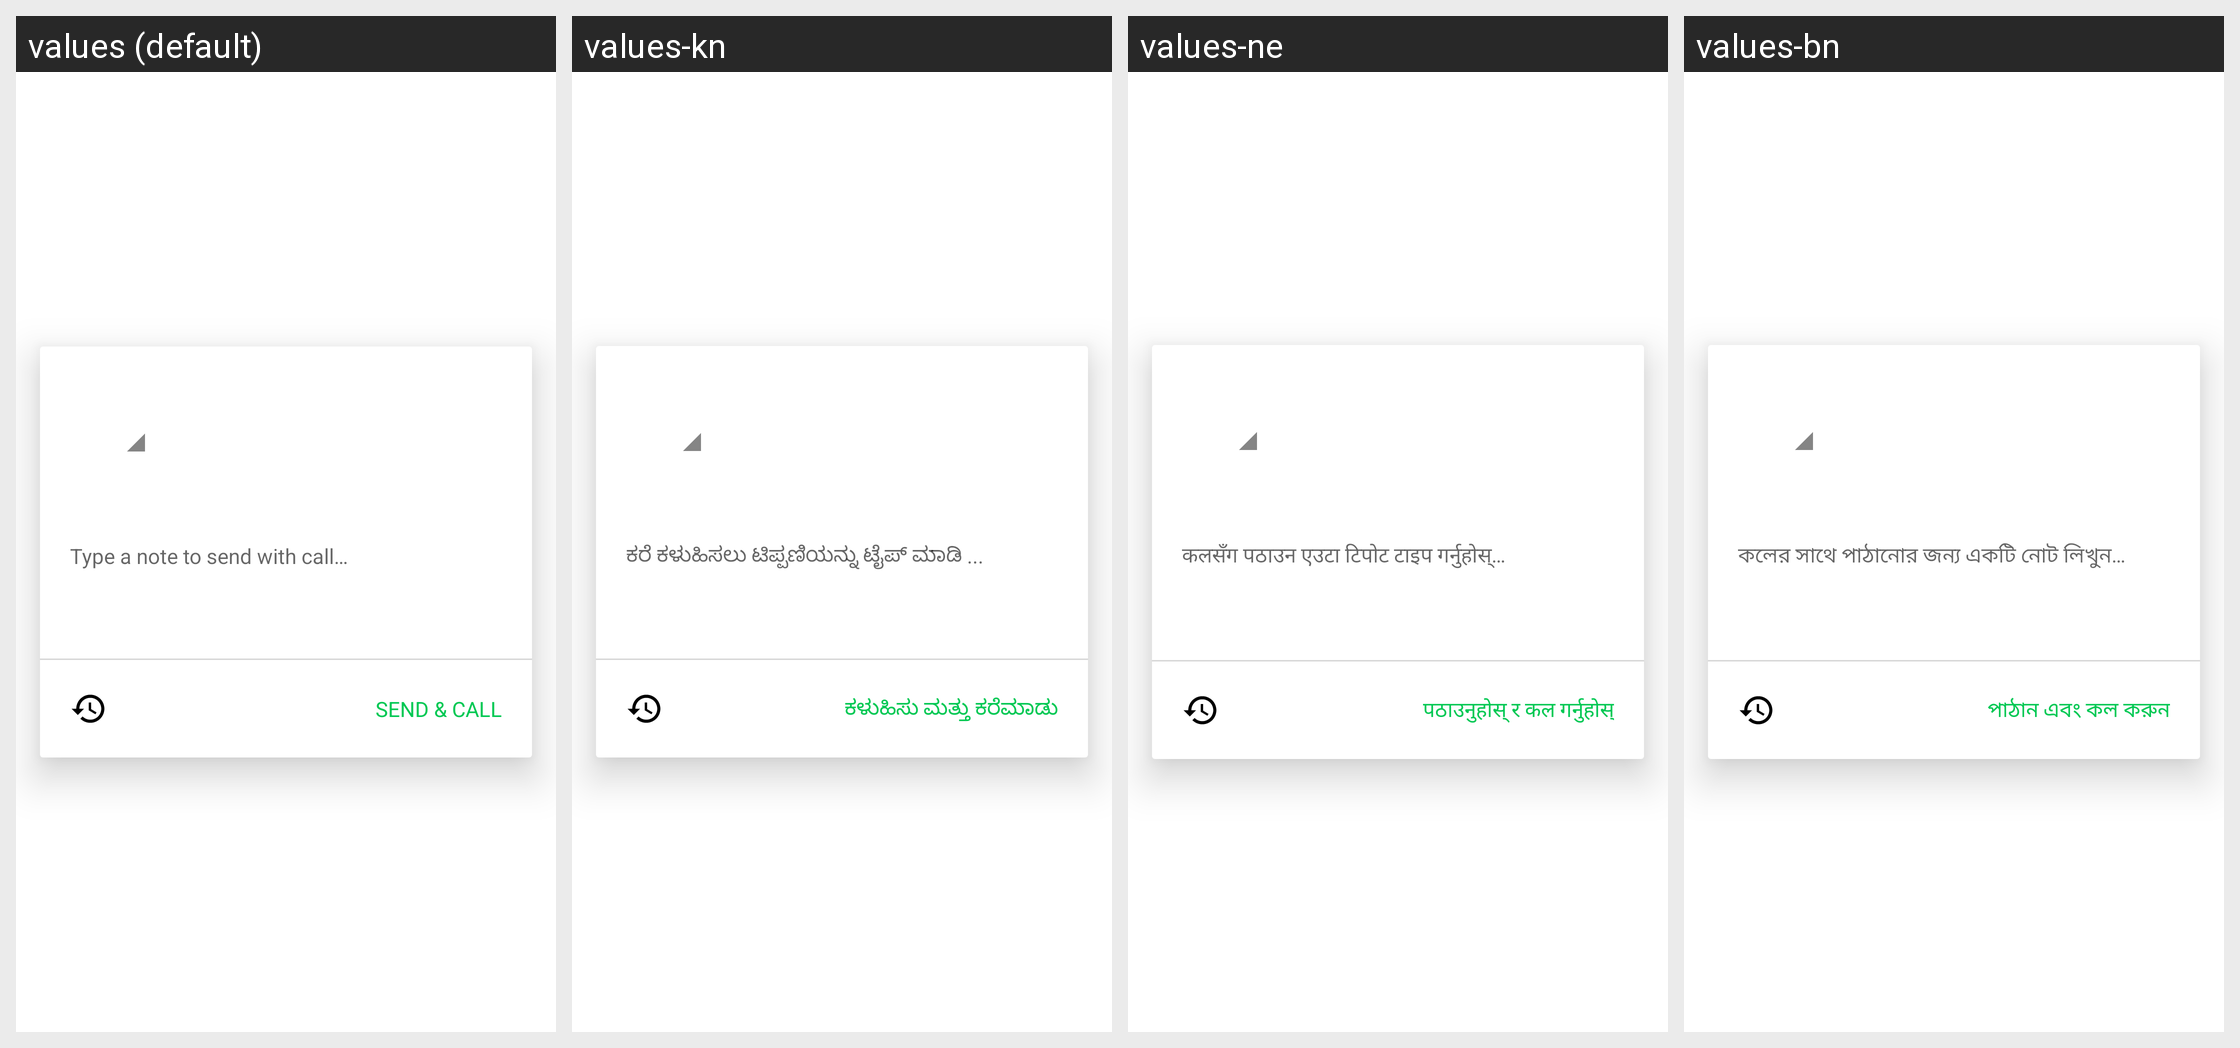

The Android screen above is rendered under several locales of the same app. Produce the string resources it draws, with the default and per-locale values.
Android screen res/layout/dialog_call_subject.xml rendered under 4 locales, left to right: values (default), values-kn, values-ne, values-bn. Device: Nexus 5 (rendered at 1080×1920; each locale shown at half size, 540×960, under a caption strip naming it); theme Theme.MaterialComponents.DayNight.NoActionBar.
Other locales in the repository, not shown: values-af, values-am, values-ar, values-az, values-be, values-bg, values-bs, values-ca, values-cs, values-da, values-de, values-el, values-en-rGB, values-es, values-es-rUS, values-et, values-eu, values-fa, values-fi, values-fr, values-fr-rCA, values-gl, values-gu, values-hi, values-hr, values-hu, values-hy, values-in, values-is, values-it, values-iw, values-ja, values-ka, values-kk, values-km, values-ko, values-ky, values-lo, values-lt, values-lv, values-mk, values-ml, values-mn, values-mr, values-ms, values-my, values-nb, values-nl, values-pa, values-pl, values-pt-rBR, values-pt-rPT, values-ro, values-ru, values-si, values-sk, values-sl, values-sq, values-sr, values-sv, values-sw, values-ta, values-te, values-th, values-tl, values-tr, values-uk, values-ur, values-uz, values-vi, values-zh-rCN, values-zh-rHK, values-zh-rTW, values-zu.
Strings drawn on this screen, with the default value and each locale's value (text and hints the layout hard-codes, and strings that could not be matched under every locale, appear in the picture but are not listed):

call_subject_hint
  values: Type a note to send with call…
  values-kn: ಕರೆ ಕಳುಹಿಸಲು ಟಿಪ್ಪಣಿಯನ್ನು ಟೈಪ್ ಮಾಡಿ ...
  values-ne: कलसँग पठाउन एउटा टिपोट टाइप गर्नुहोस्…
  values-bn: কলের সাথে পাঠানোর জন্য একটি নোট লিখুন…

send_and_call_button
  values: SEND & CALL
  values-kn: ಕಳುಹಿಸು ಮತ್ತು ಕರೆಮಾಡು
  values-ne: पठाउनुहोस् र कल गर्नुहोस्
  values-bn: পাঠান এবং কল করুন
